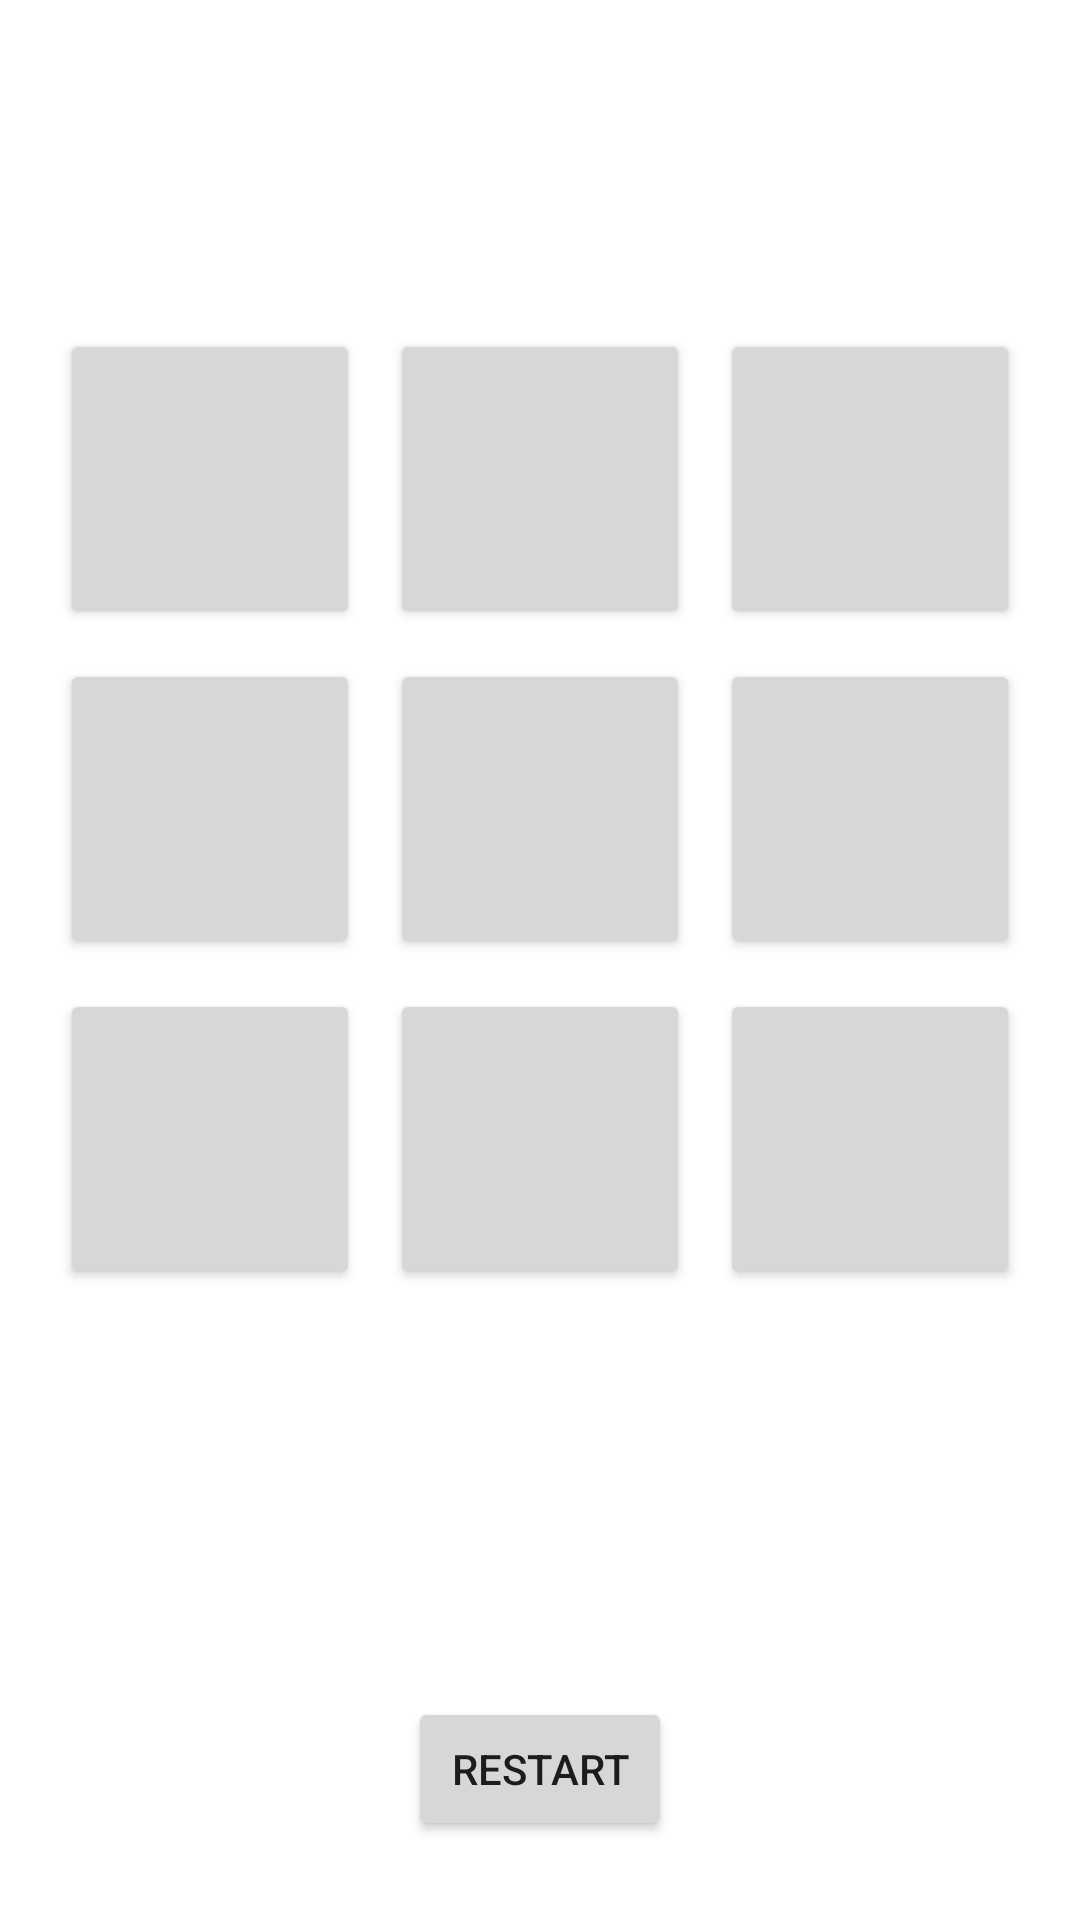

This screen was rendered from an Android layout file. Write that file and the resources it references.
<!-- AndroidManifest.xml: application theme Theme.UTicTac -->
<!-- res/layout/activity_main.xml -->
<?xml version="1.0" encoding="utf-8"?>
<LinearLayout xmlns:android="http://schemas.android.com/apk/res/android"
    xmlns:app="http://schemas.android.com/apk/res-auto"
    xmlns:tools="http://schemas.android.com/tools"
    android:layout_width="match_parent"
    android:layout_height="match_parent"
    android:orientation="vertical"
    android:gravity="center"
    android:layout_gravity="center"
    tools:context=".MainActivity">

    <LinearLayout
        android:layout_width="match_parent"
        android:layout_height="wrap_content"
        android:layout_weight="4"
        android:orientation="vertical"
        android:layout_gravity="center"
        android:gravity="center">
        <LinearLayout
            android:id="@+id/ll_hor1"
            android:layout_width="wrap_content"
            android:layout_height="wrap_content"
            android:orientation="horizontal"
            android:gravity="center"
            android:layout_gravity="center">

            <Button
                android:id="@+id/btn_1"
                android:layout_width="@dimen/btn_width"
                android:layout_height="@dimen/btn_height"
                android:layout_weight="1"
                android:layout_margin="5dp"
                android:gravity="center"
                android:textSize="60sp"
                />

            <Button
                android:id="@+id/btn_2"
                android:layout_width="@dimen/btn_width"
                android:layout_height="@dimen/btn_height"
                android:layout_weight="1"
                android:layout_margin="5dp"
                android:gravity="center"
                android:textSize="60sp"
                />

            <Button
                android:id="@+id/btn_3"
                android:layout_width="@dimen/btn_width"
                android:layout_height="@dimen/btn_height"
                android:layout_margin="5dp"
                android:layout_weight="1"
                android:gravity="center"
                android:textSize="60sp"
                />

        </LinearLayout>
        <LinearLayout
            android:id="@+id/ll_hor2"
            android:layout_width="wrap_content"
            android:layout_height="wrap_content"
            android:orientation="horizontal"
            android:gravity="center"
            android:layout_gravity="center">

            <Button
                android:id="@+id/btn_4"
                android:layout_width="@dimen/btn_width"
                android:layout_height="@dimen/btn_height"
                android:layout_weight="1"
                android:layout_margin="5dp"
                android:gravity="center"
                android:textSize="60sp"
                />

            <Button
                android:id="@+id/btn_5"
                android:layout_width="@dimen/btn_width"
                android:layout_height="@dimen/btn_height"
                android:layout_weight="1"
                android:layout_margin="5dp"
                android:gravity="center"
                android:textSize="60sp"
                />

            <Button
                android:id="@+id/btn_6"
                android:layout_width="@dimen/btn_width"
                android:layout_height="@dimen/btn_height"
                android:layout_weight="1"
                android:layout_margin="5dp"
                android:gravity="center"
                android:textSize="60sp"
                />

        </LinearLayout>
        <LinearLayout
            android:id="@+id/ll_hor3"
            android:layout_width="wrap_content"
            android:layout_height="wrap_content"
            android:orientation="horizontal"
            android:layout_gravity="center"
            android:gravity="center">

            <Button
                android:id="@+id/btn_7"
                android:layout_width="@dimen/btn_width"
                android:layout_height="@dimen/btn_height"
                android:layout_weight="1"
                android:layout_margin="5dp"
                android:gravity="center"
                android:textSize="60sp"
                />

            <Button
                android:id="@+id/btn_8"
                android:layout_width="@dimen/btn_width"
                android:layout_height="@dimen/btn_height"
                android:layout_weight="1"
                android:layout_margin="5dp"
                android:gravity="center"
                android:textSize="60sp"
                />

            <Button
                android:id="@+id/btn_9"
                android:layout_width="@dimen/btn_width"
                android:layout_height="@dimen/btn_height"
                android:layout_weight="1"
                android:layout_margin="5dp"
                android:gravity="center"
                android:textSize="60sp"
                />

        </LinearLayout>
    </LinearLayout>

    <LinearLayout
        android:layout_width="match_parent"
        android:layout_height="wrap_content"
        android:layout_weight="1"
        android:gravity="center">

        <Button
            android:id="@+id/btn_restart"
            android:layout_width="wrap_content"
            android:layout_height="wrap_content"
            android:text="Restart"/>
    </LinearLayout>

</LinearLayout>
<!-- resources referenced by this layout -->
<resources>
  <dimen name="btn_height">100dp</dimen>
  <dimen name="btn_width">100dp</dimen>
  <style name="Theme.UTicTac" parent="Theme.MaterialComponents.DayNight.DarkActionBar">
          
          <item name="colorPrimary">@color/purple_500</item>
          <item name="colorPrimaryVariant">@color/purple_700</item>
          <item name="colorOnPrimary">@color/white</item>
          
          <item name="colorSecondary">@color/teal_200</item>
          <item name="colorSecondaryVariant">@color/teal_700</item>
          <item name="colorOnSecondary">@color/black</item>
          
          <item name="android:statusBarColor">?attr/colorPrimaryVariant</item>
          
      </style>
  <color name="purple_500">#FF6200EE</color>
  <color name="purple_700">#FF3700B3</color>
  <color name="white">#FFFFFFFF</color>
  <color name="teal_200">#FF03DAC5</color>
  <color name="teal_700">#FF018786</color>
  <color name="black">#FF000000</color>
</resources>
